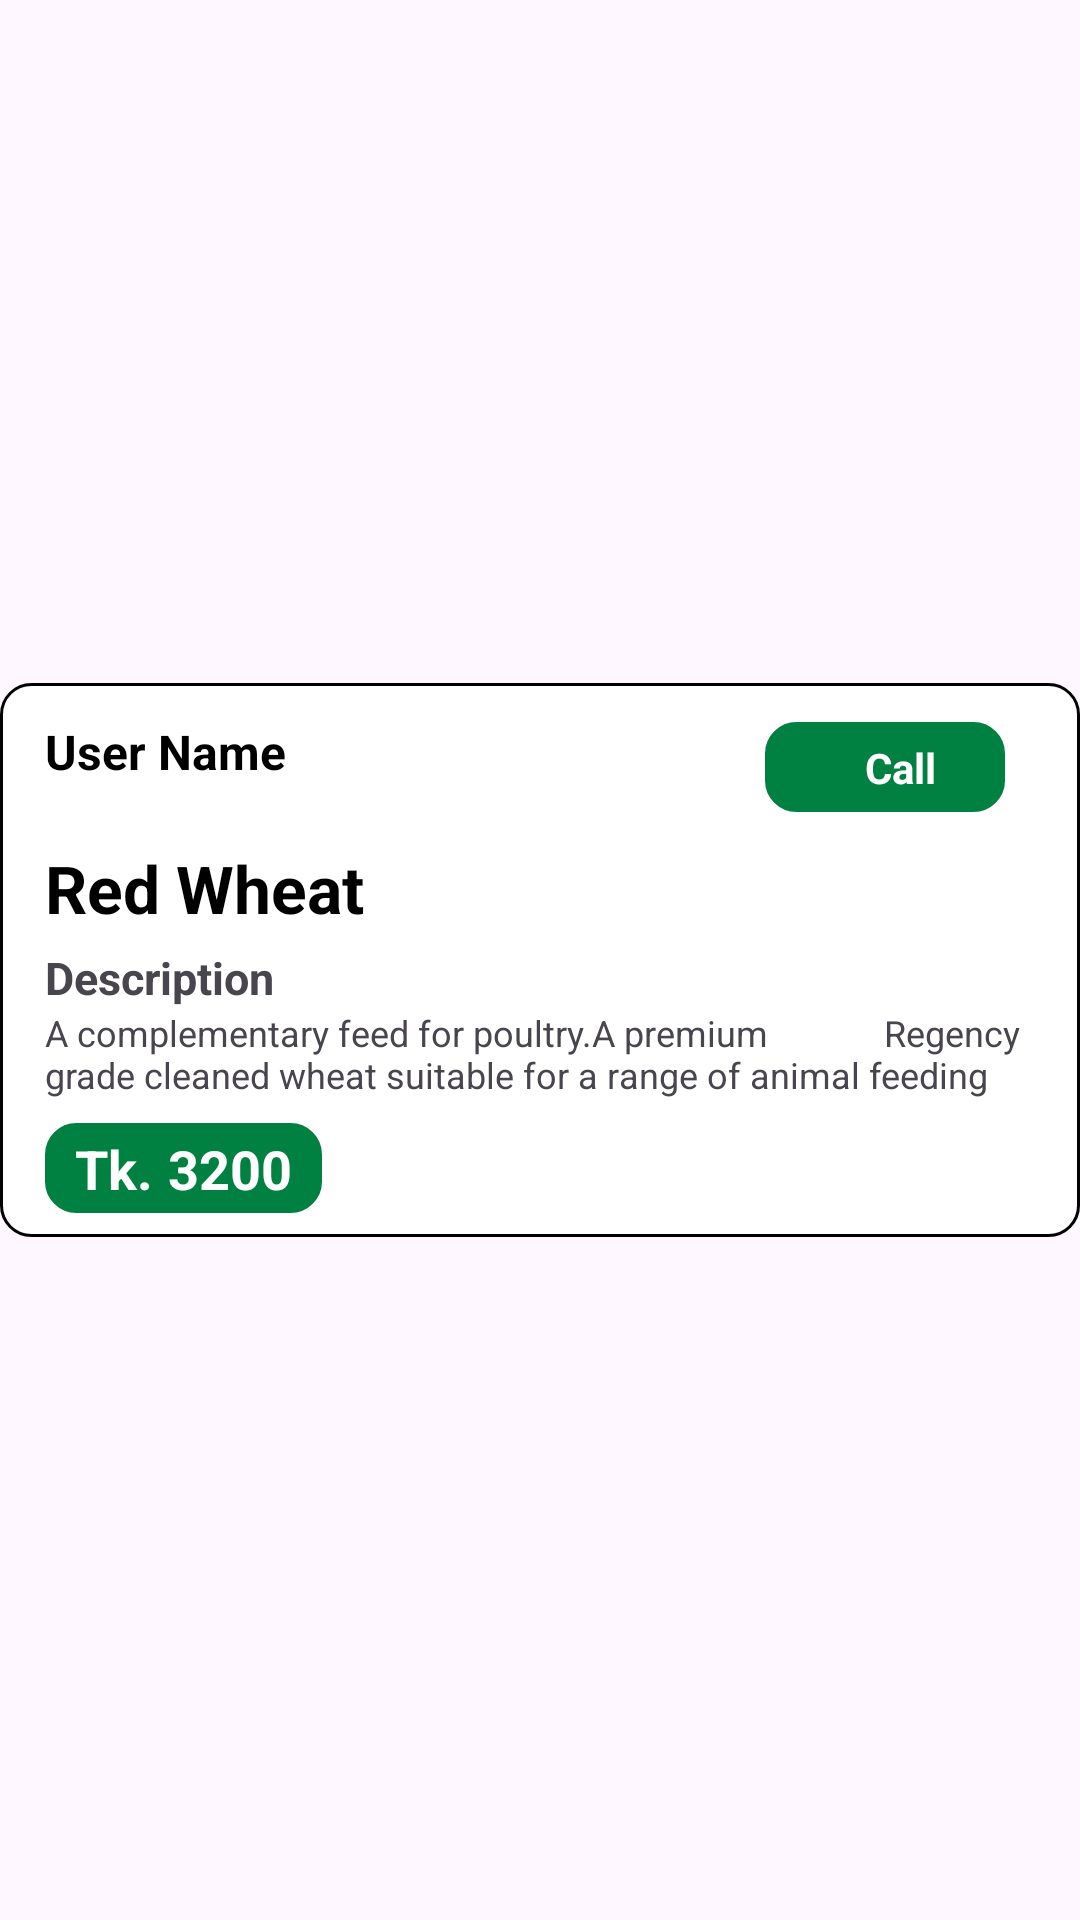

Produce the Android XML layout that renders to this screen, including the resource entries it uses.
<!-- AndroidManifest.xml: application theme Theme.AgriMan -->
<!-- res/layout/card_marketplacead_view.xml -->
<?xml version="1.0" encoding="utf-8"?>
<androidx.constraintlayout.widget.ConstraintLayout
    xmlns:android="http://schemas.android.com/apk/res/android"
    xmlns:app="http://schemas.android.com/apk/res-auto"
    xmlns:tools="http://schemas.android.com/tools"
    android:layout_width="match_parent"
    android:layout_height="wrap_content"
    android:layout_marginBottom="6dp"
    android:layout_marginTop="5dp">

    <androidx.constraintlayout.widget.ConstraintLayout
        android:layout_width="match_parent"
        android:layout_height="wrap_content"
        android:background="@drawable/bg_cornerredious"
        app:layout_constraintBottom_toBottomOf="parent"
        app:layout_constraintEnd_toEndOf="parent"
        app:layout_constraintStart_toStartOf="parent"
        app:layout_constraintTop_toTopOf="parent">

        <TextView
            android:id="@+id/tv_marketPlace_userName"
            android:layout_width="wrap_content"
            android:layout_height="wrap_content"
            android:layout_marginStart="15dp"
            android:layout_marginTop="12dp"
            android:text="User Name"
            android:textColor="@color/black"
            android:textSize="16dp"
            android:textStyle="bold"
            app:layout_constraintBottom_toBottomOf="parent"
            app:layout_constraintEnd_toEndOf="parent"
            app:layout_constraintHorizontal_bias="0.0"
            app:layout_constraintStart_toStartOf="parent"
            app:layout_constraintTop_toTopOf="parent"
            app:layout_constraintVertical_bias="0.0" />


        <androidx.constraintlayout.widget.ConstraintLayout
            android:id="@+id/constraint_marketPlaceCall"
            android:layout_width="80dp"
            android:layout_height="30dp"
            android:layout_marginTop="10dp"
            android:layout_marginEnd="25dp"
            android:background="@drawable/bg_cornerredious"
            android:backgroundTint="@color/theamColor_1"
            app:layout_constraintBottom_toBottomOf="@+id/tv_marketPlace_userName"
            app:layout_constraintEnd_toEndOf="parent"
            app:layout_constraintHorizontal_bias="1.0"
            app:layout_constraintStart_toEndOf="@+id/tv_marketPlace_userName"
            app:layout_constraintTop_toTopOf="@+id/tv_marketPlace_userName">

            <ImageView
                android:id="@+id/imageView2"
                android:layout_width="wrap_content"
                android:layout_height="wrap_content"
                android:layout_marginStart="10dp"
                android:src="@drawable/icon_call"
                app:layout_constraintBottom_toBottomOf="parent"
                app:layout_constraintEnd_toEndOf="parent"
                app:layout_constraintHorizontal_bias="0.0"
                app:layout_constraintStart_toStartOf="parent"
                app:layout_constraintTop_toTopOf="parent" />

            <TextView
                android:layout_width="wrap_content"
                android:layout_height="wrap_content"
                android:text="Call"
                android:textColor="@color/white"
                android:textStyle="bold"
                app:layout_constraintBottom_toBottomOf="@+id/imageView2"
                app:layout_constraintEnd_toEndOf="parent"
                app:layout_constraintStart_toEndOf="@+id/imageView2"
                app:layout_constraintTop_toTopOf="@+id/imageView2" />

        </androidx.constraintlayout.widget.ConstraintLayout>

        <TextView
            android:id="@+id/tv_marketPlace_ProductName"
            android:layout_width="wrap_content"
            android:layout_height="wrap_content"
            android:layout_marginTop="20dp"
            android:text="Red Wheat"
            android:textColor="@color/black"
            android:textSize="22dp"
            android:textStyle="bold"
            app:layout_constraintEnd_toEndOf="parent"
            app:layout_constraintHorizontal_bias="0.0"
            app:layout_constraintStart_toStartOf="@+id/tv_marketPlace_userName"
            app:layout_constraintTop_toBottomOf="@+id/tv_marketPlace_userName" />

        <TextView
            android:id="@+id/textView13"
            android:layout_width="wrap_content"
            android:layout_height="wrap_content"
            android:layout_marginTop="5dp"
            android:text="Description"
            android:textSize="15dp"
            android:textStyle="bold"
            app:layout_constraintBottom_toBottomOf="parent"
            app:layout_constraintEnd_toEndOf="parent"
            app:layout_constraintHorizontal_bias="0.0"
            app:layout_constraintStart_toStartOf="@+id/tv_marketPlace_ProductName"
            app:layout_constraintTop_toBottomOf="@+id/tv_marketPlace_ProductName"
            app:layout_constraintVertical_bias="0.0" />

        <TextView
            android:id="@+id/tv_marketPlace_productDescription"
            android:layout_width="0dp"
            android:layout_height="wrap_content"
            android:layout_marginEnd="20dp"
            android:justificationMode="inter_word"
            android:text="A complementary feed for poultry.A premium
            Regency grade cleaned wheat suitable for a range of animal feeding"
            android:textSize="12dp"
            app:layout_constraintBottom_toBottomOf="parent"
            app:layout_constraintEnd_toEndOf="parent"
            app:layout_constraintStart_toStartOf="@+id/textView13"
            app:layout_constraintTop_toBottomOf="@+id/textView13"
            app:layout_constraintVertical_bias="0.0" />


        <androidx.constraintlayout.widget.ConstraintLayout
            android:layout_width="wrap_content"
            android:layout_height="30dp"
            android:background="@drawable/bg_cornerredious"
            android:backgroundTint="@color/theamColor_1"
            android:layout_marginTop="8dp"
            android:layout_marginBottom="8dp"
            app:layout_constraintBottom_toBottomOf="parent"
            app:layout_constraintEnd_toEndOf="parent"
            app:layout_constraintHorizontal_bias="0.0"
            app:layout_constraintStart_toStartOf="@+id/tv_marketPlace_productDescription"
            app:layout_constraintTop_toBottomOf="@+id/tv_marketPlace_productDescription">

            <TextView
                android:id="@+id/textView14"
                android:layout_width="wrap_content"
                android:layout_height="wrap_content"
                android:layout_marginStart="10dp"
                android:text="Tk."
                android:textColor="@color/white"
                android:textSize="18dp"
                android:textStyle="bold"
                app:layout_constraintBottom_toBottomOf="parent"
                app:layout_constraintEnd_toEndOf="parent"
                app:layout_constraintHorizontal_bias="0.0"
                app:layout_constraintStart_toStartOf="parent"
                app:layout_constraintTop_toTopOf="parent" />

            <TextView
                android:id="@+id/tv_marketPlace_productValue"
                android:layout_width="wrap_content"
                android:layout_height="wrap_content"
                android:layout_marginStart="5dp"
                android:layout_marginEnd="10dp"
                android:text="3200"
                android:textColor="@color/white"
                android:textSize="18dp"
                android:textStyle="bold"
                app:layout_constraintBottom_toBottomOf="@+id/textView14"
                app:layout_constraintEnd_toEndOf="parent"
                app:layout_constraintHorizontal_bias="0.0"
                app:layout_constraintStart_toEndOf="@+id/textView14"
                app:layout_constraintTop_toTopOf="@+id/textView14" />

        </androidx.constraintlayout.widget.ConstraintLayout>

    </androidx.constraintlayout.widget.ConstraintLayout>

</androidx.constraintlayout.widget.ConstraintLayout>
<!-- resources referenced by this layout -->
<resources>
  <color name="black">#FF000000</color>
  <color name="theamColor_1">#018141</color>
  <color name="white">#FFFFFFFF</color>
  <!-- drawable bg_cornerredious (drawable) -->
  <?xml version="1.0" encoding="utf-8"?>
  <shape xmlns:android="http://schemas.android.com/apk/res/android"
      android:shape="rectangle">
  
      <corners android:radius="10dp"></corners>
      <solid android:color="@color/white"></solid>
      <stroke android:color="@color/black"
          android:width="1dp"></stroke>
  
  </shape>
  <style name="Theme.AgriMan" parent="Base.Theme.AgriMan" />
  <style name="Base.Theme.AgriMan" parent="Theme.Material3.DayNight.NoActionBar">
          
          
          <item name="android:statusBarColor">@android:color/transparent</item>
      </style>
</resources>
